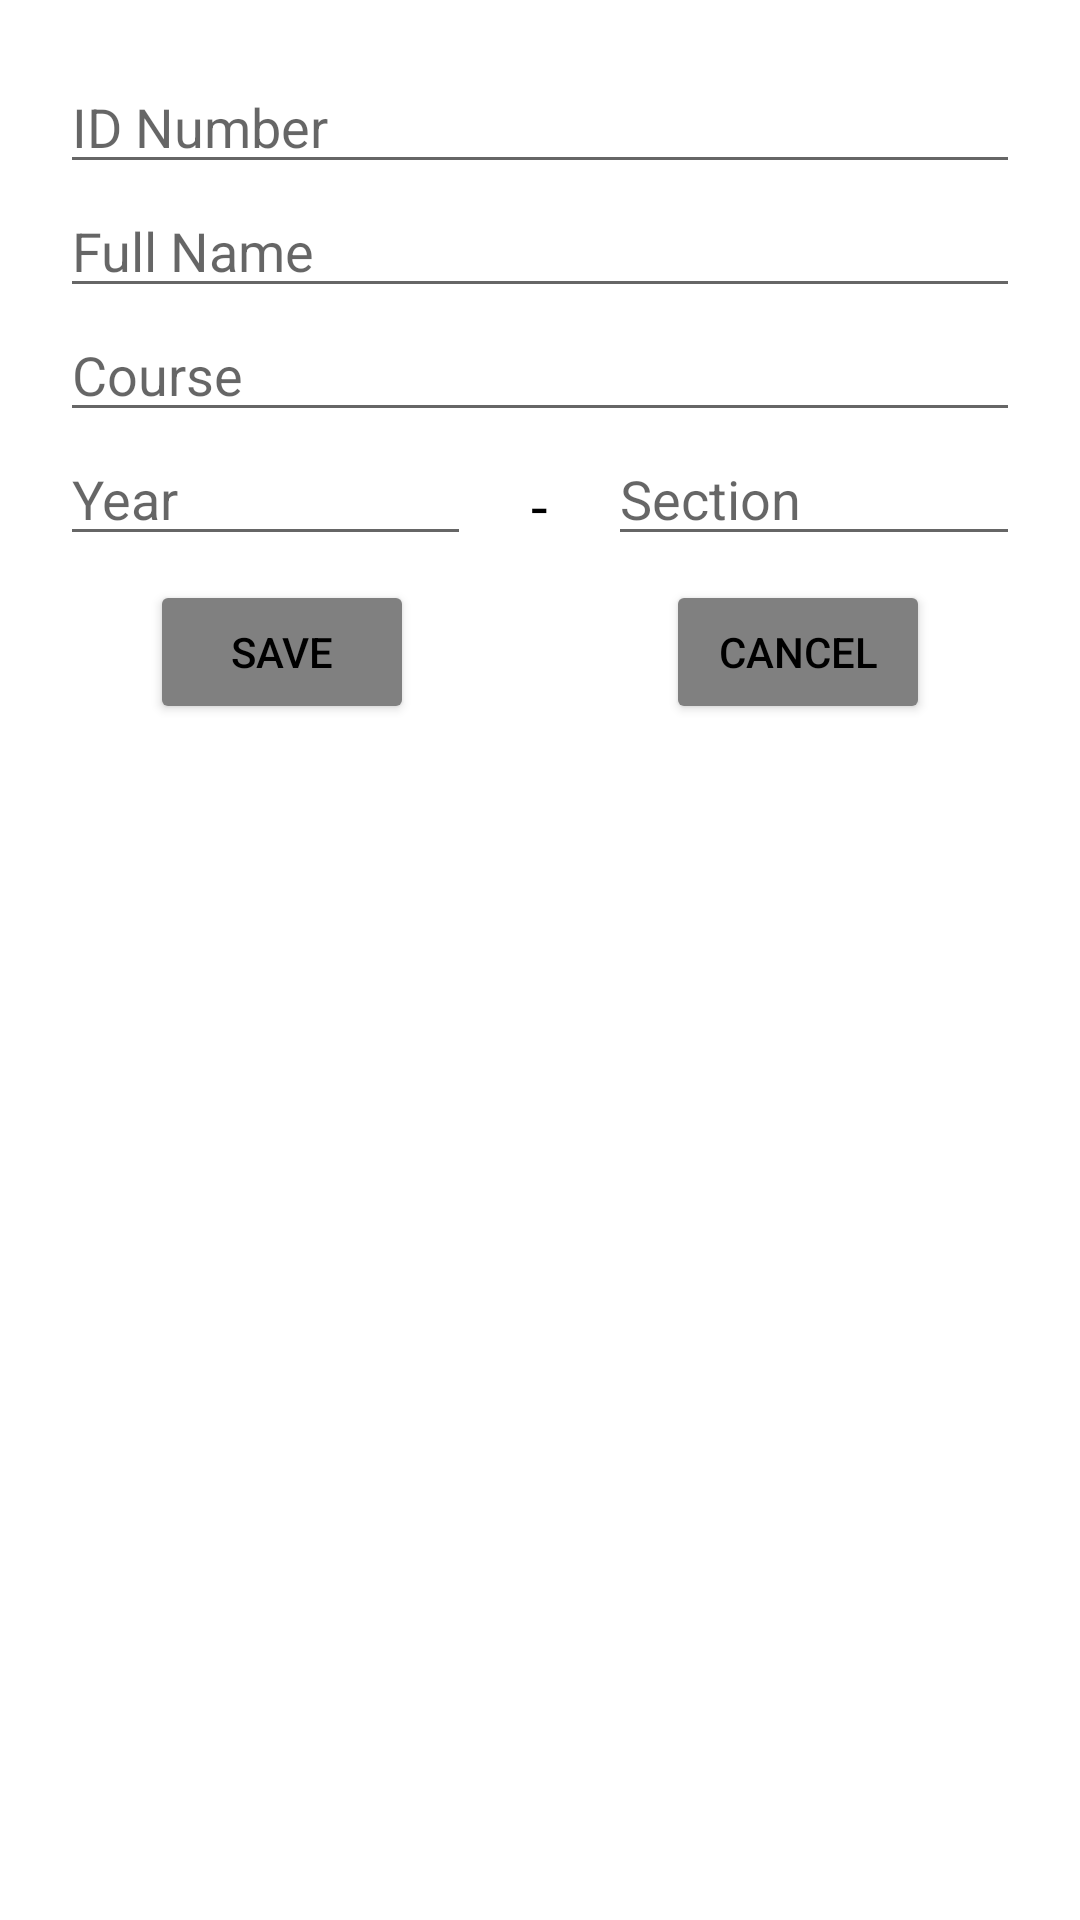

Reconstruct the res/layout file that produces this screen, plus the resources it refers to.
<!-- AndroidManifest.xml: application theme Theme.Tagalog -->
<!-- res/layout/layout_dialog.xml -->
<?xml version="1.0" encoding="utf-8"?>
<RelativeLayout xmlns:android="http://schemas.android.com/apk/res/android"
    android:layout_width="match_parent"
    android:layout_height="match_parent"
    android:padding="20dp">

    <EditText
        android:id="@+id/id_number_add"
        android:layout_width="match_parent"
        android:layout_height="wrap_content"
        android:textColor="@color/black"
        android:hint="ID Number"/>
    <EditText
        android:id="@+id/name_add"
        android:layout_width="match_parent"
        android:layout_height="wrap_content"
        android:hint="Full Name"
        android:textColor="@color/black"
        android:layout_below="@+id/id_number_add"
        android:layout_alignParentStart="true" />
    <EditText
        android:id="@+id/course_add"
        android:layout_width="match_parent"
        android:layout_height="wrap_content"
        android:hint="Course"
        android:textColor="@color/black"
        android:layout_below="@+id/name_add"
        android:layout_alignParentStart="true" />

    <EditText
        android:id="@+id/ys_add"
        android:layout_width="wrap_content"
        android:layout_height="wrap_content"
        android:layout_below="@+id/course_add"
        android:layout_alignParentStart="true"
        android:layout_toLeftOf="@id/dash"
        android:textColor="@color/black"
        android:hint="Year" />

    <TextView
        android:id="@+id/dash"
        android:layout_width="wrap_content"
        android:layout_height="wrap_content"
        android:layout_below="@id/course_add"
        android:layout_marginLeft="3dp"
        android:layout_marginRight="3dp"
        android:layout_marginTop="11dp"
        android:layout_marginStart="20dp"
        android:layout_marginEnd="20dp"
        android:gravity="center"
        android:layout_centerInParent="true"
        android:text="-"
        android:textColor="@color/black"
        android:textSize="20dp" />

    <EditText
        android:id="@+id/sec_add"
        android:layout_width="wrap_content"
        android:layout_height="wrap_content"
        android:layout_below="@+id/course_add"
        android:layout_alignParentEnd="true"
        android:layout_toRightOf="@+id/dash"
        android:hint="Section"
        android:textColor="@color/black" />

    <Button
        android:id="@+id/confirm_add_btn"
        android:layout_width="wrap_content"
        android:layout_height="wrap_content"
        android:layout_below="@+id/ys_add"
        android:layout_alignParentStart="true"
        android:layout_marginStart="30dp"
        android:layout_marginTop="8dp"
        android:backgroundTint="#808080"
        android:text="Save"
        android:textColor="@color/black" />

    <Button
        android:id="@+id/cancel_add_btn"
        android:layout_width="wrap_content"
        android:layout_height="wrap_content"
        android:layout_below="@+id/ys_add"
        android:layout_alignParentEnd="true"
        android:layout_marginTop="8dp"
        android:layout_marginEnd="30dp"
        android:backgroundTint="#808080"
        android:textColor="@color/black"
        android:text="Cancel" />


</RelativeLayout>
<!-- resources referenced by this layout -->
<resources>
  <color name="black">#FF000000</color>
  <style name="Theme.Tagalog" parent="Theme.MaterialComponents.DayNight.NoActionBar">
          
          <item name="colorPrimary">@color/black</item>
          <item name="colorPrimaryVariant">@color/black</item>
          <item name="colorOnPrimary">@color/Homebackground</item>
          
          <item name="colorSecondary">@color/teal_200</item>
          <item name="colorSecondaryVariant">@color/teal_700</item>
          <item name="colorOnSecondary">@color/black</item>
          
          <item name="android:statusBarColor">?attr/colorPrimaryVariant</item>
          
      </style>
  <color name="Homebackground">#989898</color>
  <color name="teal_200">#FF03DAC5</color>
  <color name="teal_700">#FF018786</color>
</resources>
